Run: headless pygame with SDL's dummy video driver; simulated clock (each Clock.tick advances the game by its frame time, no real sleeping); random seed 0; keys injected as events and as key.get_pressed() state; no mouse input.
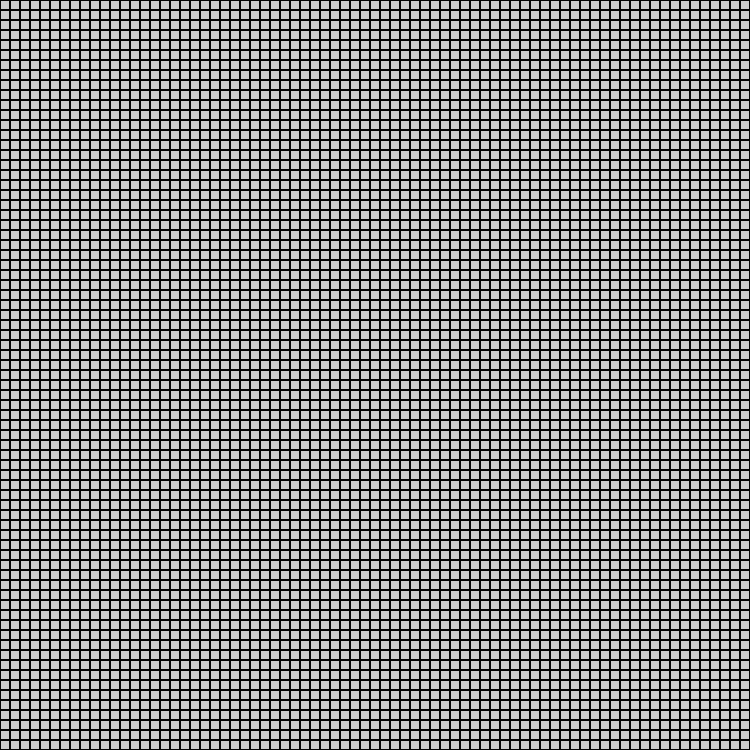
Frame 1 of 4 · flips 1–60 · no input
Frame 2 of 4 · flips 61–180 · tapped SPACE, RETURN · held RIGHT (→), D · screen unchanged from frame 1, image omitted
Frame 3 of 4 · flips 181–300 · held DOWN (↓), S · screen unchanged from frame 2, image omitted
Frame 4 of 4 · flips 301–420 · held LEFT (←), A, UP (↑), W · screen unchanged from frame 3, image omitted

The pygame program that drew these frames:

import pygame
import sys

window_height = 750
window_width = 750
colour_black = (0,0,0)
colour_white = (200,200,200)
block_size = 10

def main():
    pygame.init()
    window = pygame.display.set_mode((750,750))
    window.fill(colour_white)
    while True:
        draw(window)
        for event in pygame.event.get():
            if event.type == pygame.QUIT:
                pygame.quit()
                sys.exit()
        pygame.display.update()


def draw(window):
    for x in range(int(window_width/block_size)):
        for y in range(int(window_height/block_size)):
            rect = pygame.Rect(x*block_size, y*block_size, block_size, block_size)
            pygame.draw.rect(window, colour_black, rect, 1)
            
main()
